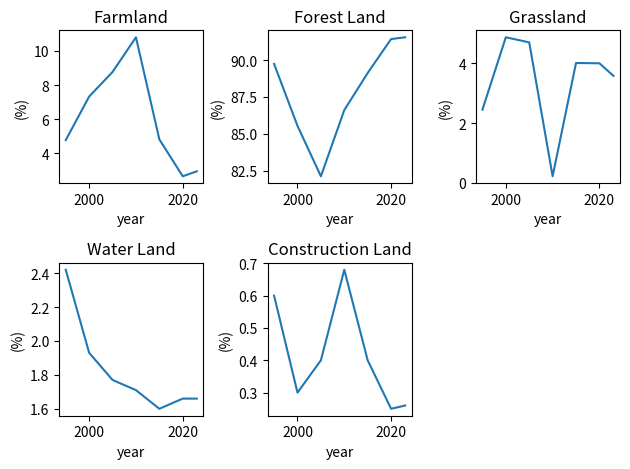

Here is the Python script that generated this plot: (Note: this script raises an exception after producing the figure.)
import matplotlib.pyplot as plt
import numpy as np

import numpy as np

# 年份数据，根据图片中的数据从1995年开始，到2023年结束
years = np.array([1995, 2000, 2005, 2010, 2015, 2020, 2023])

# 耕地占比数据
cultivated_land_percentage = np.array([4.78, 7.33, 8.77, 10.8, 4.82, 2.66, 2.95])

# 林地占比数据
forest_land_percentage = np.array([89.74, 85.54, 82.12, 86.61, 89.13, 91.43, 91.55])

# 草地占比数据
grassland_percentage = np.array([2.45, 4.87, 4.7, 0.22, 4.01, 4, 3.58])

# 水域占比数据
water_area_percentage = np.array([2.42, 1.93, 1.77, 1.71, 1.6, 1.66, 1.66])

# 城乡建设用地占比数据
urban_rural_construction_land_percentage = np.array([0.6, 0.3, 0.4, 0.68, 0.4, 0.25, 0.26])

# 设置全局字体为无衬线字体，避免出现汉字
plt.rcParams['font.family'] = 'sans-serif'  
# 解决负号显示问题
plt.rcParams['axes.unicode_minus'] = False  

# 绘制耕地折线图
plt.subplot(231)
plt.plot(years, cultivated_land_percentage)
plt.title('Farmland')
# # 设置横坐标刻度标签
# plt.xticks(years)  
plt.xlabel('year')
plt.ylabel('(%)')

# 绘制林地折线图
plt.subplot(232)
plt.plot(years, forest_land_percentage)
plt.title('Forest Land')
# # 设置横坐标刻度标签
# plt.xticks(years)  
plt.xlabel('year')
plt.ylabel('(%)')

# 绘制草地折线图
plt.subplot(233)
plt.plot(years, grassland_percentage)
plt.title('Grassland')
# # 设置横坐标刻度标签
# plt.xticks(years)  
plt.xlabel('year')
plt.ylabel('(%)')

# 绘制水域折线图
plt.subplot(234)
plt.plot(years, water_area_percentage)
plt.title('Water Land')
# # 设置横坐标刻度标签
# plt.xticks(years)  
plt.xlabel('year')
plt.ylabel('(%)')


# 绘制城乡建设用地折线图

plt.subplot(235)
plt.plot(years, urban_rural_construction_land_percentage)
plt.title('Construction Land')
plt.xlabel('year')
plt.ylabel('(%)')
# # 设置横坐标刻度标签
# plt.xticks(years)  

# 调整子图之间的间距
plt.tight_layout()

# 保存图片为 png 格式，文件名可根据需求修改
plt.savefig('../output/land_use_proportion_chart.png')  
print("file created")